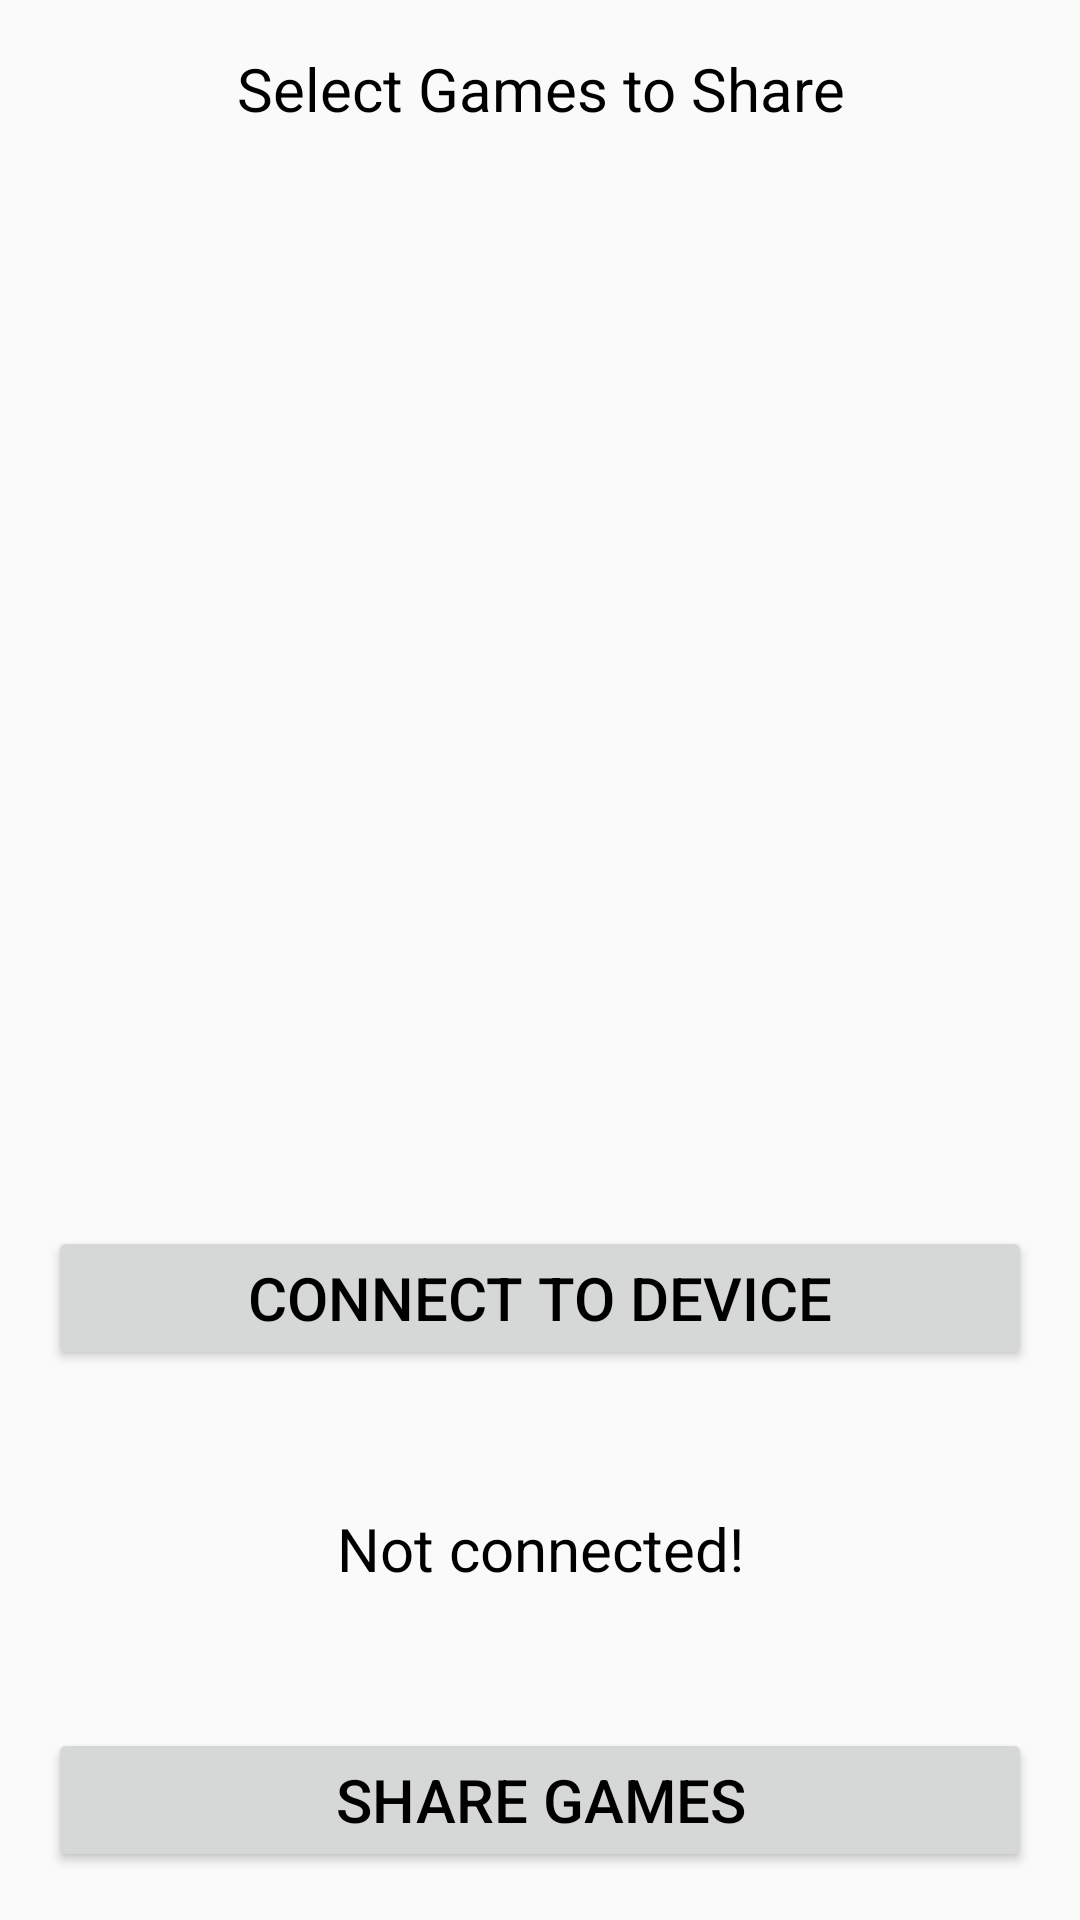

Android layout source for this screen:
<!-- AndroidManifest.xml: application theme AppTheme -->
<!-- res/layout/layoutbluetooth.xml -->
<?xml version="1.0" encoding="utf-8"?>
<LinearLayout xmlns:android="http://schemas.android.com/apk/res/android"
    android:id="@+id/fl_lbluetooth_container"
    android:layout_width="match_parent"
    android:layout_height="match_parent"
    android:orientation="vertical"
    android:paddingBottom="@dimen/activity_vertical_margin"
    android:paddingLeft="@dimen/activity_horizontal_margin"
    android:paddingRight="@dimen/activity_horizontal_margin"
    android:paddingTop="@dimen/activity_vertical_margin">


    <TextView
        android:id="@+id/tv_lbluetooth_selectgames"
        android:layout_width="match_parent"
        android:layout_height="wrap_content"
        android:gravity="center"
        android:paddingBottom="@dimen/activity_vertical_margin_small"
        android:text="@string/selectgames" />

    <ListView
        android:id="@+id/lv_lbluetooth_games"
        android:layout_width="match_parent"
        android:layout_height="0dp"
        android:layout_weight="3"
        android:paddingBottom="@dimen/activity_vertical_margin">

    </ListView>


    <Button
        android:id="@+id/b_lbluetooth_connect"
        android:layout_width="match_parent"
        android:layout_height="wrap_content"
        android:text="@string/connect" />

    <TextView
        android:id="@+id/tv_lbluetooth_selecteddevice"
        android:layout_width="match_parent"
        android:layout_height="0dp"
        android:layout_weight="1"
        android:gravity="center"
        android:text="@string/notConnected" />


    <Button
        android:id="@+id/b_lbluetooth_share"
        android:layout_width="match_parent"
        android:layout_height="wrap_content"
        android:text="@string/share" />


</LinearLayout>
<!-- resources referenced by this layout -->
<resources>
  <dimen name="activity_horizontal_margin">16dp</dimen>
  <dimen name="activity_vertical_margin">16dp</dimen>
  <dimen name="activity_vertical_margin_small">8dp</dimen>
  <string name="connect">Connect to Device</string>
  <string name="notConnected">Not connected!</string>
  <string name="selectgames">Select Games to Share</string>
  <string name="share">Share Games</string>
  <style name="AppTheme" parent="Theme.AppCompat.Light.NoActionBar">
          
          <item name="android:textSize">20sp</item>
          <item name="android:maxLines">1</item>
          <item name="android:textColor">@color/black</item>
          <item name="colorPrimary">@color/colorPrimary</item>
          <item name="colorPrimaryDark">@color/colorPrimaryDark</item>
          <item name="colorAccent">@color/colorAccent</item>
      </style>
  <color name="black">#000000</color>
  <color name="colorPrimary">#3F51B5</color>
  <color name="colorPrimaryDark">#303F9F</color>
  <color name="colorAccent">#FF4081</color>
</resources>
